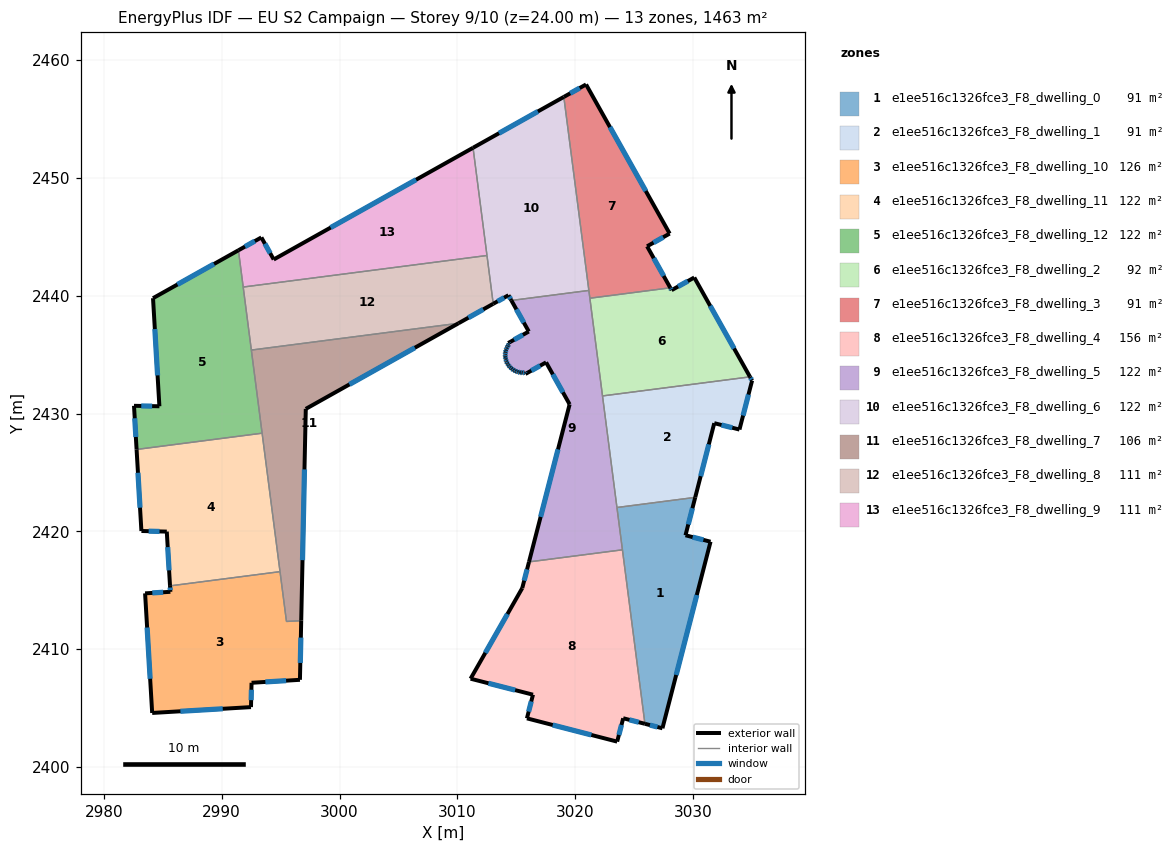
=== STOREY PLAN SPEC (per zone: floor XY polygon, exterior-wall plan segments, windows/doors) ===
zone 1: e1ee516c1326fce3_F8_dwelling_0  (91.4 m²)
  floor: (3030.19, 2422.88) (3029.36, 2419.67) (3031.49, 2419.12) (3027.41, 2403.29) (3025.92, 2403.67) (3023.54, 2422.03)
  exterior wall: (3029.36, 2419.67) – (3030.19, 2422.88)  [3.3 m]
    window: (3029.60, 2420.59) – (3029.95, 2421.97)  [1.8 m²]
  exterior wall: (3031.49, 2419.12) – (3029.36, 2419.67)  [2.2 m]
    window: (3030.88, 2419.28) – (3029.97, 2419.51)  [1.2 m²]
  exterior wall: (3027.41, 2403.29) – (3031.49, 2419.12)  [16.4 m]
    window: (3028.57, 2407.81) – (3030.32, 2414.60)  [9.0 m²]
  exterior wall: (3025.92, 2403.67) – (3027.41, 2403.29)  [1.5 m]
    window: (3026.34, 2403.56) – (3026.98, 2403.40)  [0.8 m²]
  interior walls: 3
zone 2: e1ee516c1326fce3_F8_dwelling_1  (91.4 m²)
  floor: (3034.84, 2433.11) (3035.01, 2432.79) (3033.94, 2428.64) (3031.80, 2429.18) (3030.19, 2422.88) (3023.54, 2422.03) (3022.32, 2431.49)
  exterior wall: (3030.19, 2422.88) – (3031.80, 2429.18)  [6.5 m]
    window: (3030.65, 2424.68) – (3031.34, 2427.38)  [3.6 m²]
  exterior wall: (3035.01, 2432.79) – (3034.84, 2433.11)  [0.4 m]
    window: (3034.96, 2432.89) – (3034.89, 2433.02)  [0.2 m²]
  exterior wall: (3033.94, 2428.64) – (3035.01, 2432.79)  [4.3 m]
    window: (3034.25, 2429.83) – (3034.71, 2431.61)  [2.4 m²]
  exterior wall: (3031.80, 2429.18) – (3033.94, 2428.64)  [2.2 m]
    window: (3032.41, 2429.03) – (3033.33, 2428.79)  [1.2 m²]
  interior walls: 3
zone 3: e1ee516c1326fce3_F8_dwelling_10  (126.3 m²)
  floor: (2994.95, 2416.58) (2995.50, 2412.35) (2996.75, 2412.42) (2996.64, 2407.40) (2992.53, 2407.15) (2992.48, 2405.08) (2984.10, 2404.59) (2983.50, 2414.74) (2985.64, 2414.87) (2985.61, 2415.37)
  exterior wall: (2992.48, 2405.08) – (2992.53, 2407.15)  [2.1 m]
    window: (2992.50, 2405.67) – (2992.52, 2406.56)  [1.1 m²]
  exterior wall: (2984.10, 2404.59) – (2992.48, 2405.08)  [8.4 m]
    window: (2986.49, 2404.73) – (2990.09, 2404.94)  [4.6 m²]
  exterior wall: (2983.50, 2414.74) – (2984.10, 2404.59)  [10.2 m]
    window: (2983.67, 2411.84) – (2983.93, 2407.49)  [5.6 m²]
  exterior wall: (2985.64, 2414.87) – (2983.50, 2414.74)  [2.1 m]
    window: (2985.03, 2414.83) – (2984.11, 2414.78)  [1.2 m²]
  exterior wall: (2985.61, 2415.37) – (2985.64, 2414.87)  [0.5 m]
    window: (2985.62, 2415.23) – (2985.64, 2415.01)  [0.3 m²]
  exterior wall: (2996.64, 2407.40) – (2996.75, 2412.42)  [5.0 m]
    window: (2996.67, 2408.83) – (2996.72, 2410.98)  [2.8 m²]
  exterior wall: (2992.53, 2407.15) – (2996.64, 2407.40)  [4.1 m]
    window: (2993.71, 2407.22) – (2995.47, 2407.33)  [2.3 m²]
  interior walls: 3
zone 4: e1ee516c1326fce3_F8_dwelling_11  (121.9 m²)
  floor: (2993.43, 2428.33) (2994.95, 2416.58) (2985.61, 2415.37) (2985.34, 2419.98) (2983.18, 2420.03) (2982.78, 2426.95)
  exterior wall: (2985.34, 2419.98) – (2985.61, 2415.37)  [4.6 m]
    window: (2985.42, 2418.66) – (2985.54, 2416.69)  [2.5 m²]
  exterior wall: (2983.18, 2420.03) – (2985.34, 2419.98)  [2.2 m]
    window: (2983.80, 2420.02) – (2984.72, 2419.99)  [1.2 m²]
  exterior wall: (2982.78, 2426.95) – (2983.18, 2420.03)  [6.9 m]
    window: (2982.89, 2424.97) – (2983.07, 2422.01)  [3.8 m²]
  interior walls: 3
zone 5: e1ee516c1326fce3_F8_dwelling_12  (121.9 m²)
  floor: (2991.42, 2443.85) (2993.43, 2428.33) (2982.78, 2426.95) (2982.56, 2430.66) (2984.71, 2430.62) (2984.17, 2439.79)
  exterior wall: (2991.42, 2443.85) – (2984.17, 2439.79)  [8.3 m]
    window: (2989.35, 2442.69) – (2986.24, 2440.95)  [4.6 m²]
  exterior wall: (2982.56, 2430.66) – (2982.78, 2426.95)  [3.7 m]
    window: (2982.62, 2429.60) – (2982.71, 2428.01)  [2.0 m²]
  exterior wall: (2984.71, 2430.62) – (2982.56, 2430.66)  [2.2 m]
    window: (2984.10, 2430.63) – (2983.17, 2430.64)  [1.2 m²]
  exterior wall: (2984.17, 2439.79) – (2984.71, 2430.62)  [9.2 m]
    window: (2984.33, 2437.17) – (2984.56, 2433.24)  [5.1 m²]
  interior walls: 4
zone 6: e1ee516c1326fce3_F8_dwelling_2  (91.9 m²)
  floor: (3030.11, 2441.54) (3034.84, 2433.11) (3022.32, 2431.49) (3021.25, 2439.79) (3028.07, 2440.67) (3028.18, 2440.47)
  exterior wall: (3028.18, 2440.47) – (3028.07, 2440.67)  [0.2 m]
    window: (3028.15, 2440.53) – (3028.10, 2440.61)  [0.1 m²]
  exterior wall: (3030.11, 2441.54) – (3028.18, 2440.47)  [2.2 m]
    window: (3029.56, 2441.24) – (3028.73, 2440.78)  [1.2 m²]
  exterior wall: (3034.84, 2433.11) – (3030.11, 2441.54)  [9.7 m]
    window: (3033.48, 2435.52) – (3031.46, 2439.13)  [5.3 m²]
  interior walls: 3
zone 7: e1ee516c1326fce3_F8_dwelling_3  (90.9 m²)
  floor: (3020.92, 2457.93) (3028.02, 2445.27) (3026.10, 2444.19) (3028.07, 2440.67) (3021.25, 2439.79) (3019.03, 2456.87)
  exterior wall: (3020.92, 2457.93) – (3019.03, 2456.87)  [2.2 m]
    window: (3020.38, 2457.62) – (3019.57, 2457.17)  [1.2 m²]
  exterior wall: (3028.02, 2445.27) – (3020.92, 2457.93)  [14.5 m]
    window: (3025.99, 2448.89) – (3022.95, 2454.31)  [8.0 m²]
  exterior wall: (3026.10, 2444.19) – (3028.02, 2445.27)  [2.2 m]
    window: (3026.65, 2444.50) – (3027.47, 2444.96)  [1.2 m²]
  exterior wall: (3028.07, 2440.67) – (3026.10, 2444.19)  [4.0 m]
    window: (3027.51, 2441.68) – (3026.66, 2443.19)  [2.2 m²]
  interior walls: 3
zone 8: e1ee516c1326fce3_F8_dwelling_4  (155.9 m²)
  floor: (3024.01, 2418.43) (3025.92, 2403.67) (3024.08, 2404.14) (3023.56, 2402.16) (3015.90, 2404.13) (3016.42, 2406.14) (3011.12, 2407.50) (3015.51, 2415.18) (3016.08, 2417.41)
  exterior wall: (3016.42, 2406.14) – (3015.90, 2404.13)  [2.1 m]
    window: (3016.27, 2405.56) – (3016.05, 2404.70)  [1.1 m²]
  exterior wall: (3011.12, 2407.50) – (3016.42, 2406.14)  [5.5 m]
    window: (3012.64, 2407.11) – (3014.90, 2406.53)  [3.0 m²]
  exterior wall: (3015.51, 2415.18) – (3011.12, 2407.50)  [8.8 m]
    window: (3014.25, 2412.98) – (3012.37, 2409.69)  [4.9 m²]
  exterior wall: (3016.08, 2417.41) – (3015.51, 2415.18)  [2.3 m]
    window: (3015.92, 2416.77) – (3015.67, 2415.82)  [1.3 m²]
  exterior wall: (3024.08, 2404.14) – (3025.92, 2403.67)  [1.9 m]
    window: (3024.60, 2404.00) – (3025.39, 2403.80)  [1.0 m²]
  exterior wall: (3023.56, 2402.16) – (3024.08, 2404.14)  [2.0 m]
    window: (3023.71, 2402.72) – (3023.93, 2403.57)  [1.1 m²]
  exterior wall: (3015.90, 2404.13) – (3023.56, 2402.16)  [7.9 m]
    window: (3018.09, 2403.57) – (3021.37, 2402.72)  [4.4 m²]
  interior walls: 2
zone 9: e1ee516c1326fce3_F8_dwelling_5  (121.9 m²)
  floor: (3021.16, 2440.45) (3024.01, 2418.43) (3016.08, 2417.41) (3019.53, 2430.78) (3017.53, 2434.34) (3015.78, 2433.36) (3015.71, 2433.47) (3015.51, 2433.46) (3015.32, 2433.48) (3015.12, 2433.53) (3014.94, 2433.60) (3014.77, 2433.69) (3014.61, 2433.80) (3014.47, 2433.93) (3014.34, 2434.09) (3014.25, 2434.23) (3014.24, 2434.25) (3014.16, 2434.43) (3014.10, 2434.62) (3014.07, 2434.81) (3014.06, 2435.00) (3014.08, 2435.20) (3014.12, 2435.39) (3014.19, 2435.57) (3014.28, 2435.75) (3014.37, 2435.88) (3014.31, 2435.98) (3016.06, 2436.96) (3014.59, 2439.60)
  exterior wall: (3019.53, 2430.78) – (3016.08, 2417.41)  [13.8 m]
    window: (3018.54, 2426.96) – (3017.07, 2421.23)  [7.6 m²]
  exterior wall: (3017.53, 2434.34) – (3019.53, 2430.78)  [4.1 m]
    window: (3018.10, 2433.33) – (3018.96, 2431.80)  [2.3 m²]
  exterior wall: (3015.78, 2433.36) – (3017.53, 2434.34)  [2.0 m]
    window: (3016.28, 2433.64) – (3017.03, 2434.06)  [1.1 m²]
  exterior wall: (3015.71, 2433.47) – (3015.78, 2433.36)  [0.1 m]
    window: (3015.73, 2433.44) – (3015.76, 2433.39)  [0.1 m²]
  exterior wall: (3015.51, 2433.46) – (3015.71, 2433.47)  [0.2 m]
    window: (3015.57, 2433.47) – (3015.65, 2433.47)  [0.1 m²]
  exterior wall: (3015.32, 2433.48) – (3015.51, 2433.46)  [0.2 m]
    window: (3015.37, 2433.48) – (3015.46, 2433.47)  [0.1 m²]
  exterior wall: (3015.12, 2433.53) – (3015.32, 2433.48)  [0.2 m]
    window: (3015.18, 2433.51) – (3015.26, 2433.50)  [0.1 m²]
  exterior wall: (3014.94, 2433.60) – (3015.12, 2433.53)  [0.2 m]
    window: (3014.99, 2433.58) – (3015.07, 2433.55)  [0.1 m²]
  exterior wall: (3014.77, 2433.69) – (3014.94, 2433.60)  [0.2 m]
    window: (3014.82, 2433.66) – (3014.89, 2433.62)  [0.1 m²]
  exterior wall: (3014.61, 2433.80) – (3014.77, 2433.69)  [0.2 m]
    window: (3014.66, 2433.77) – (3014.72, 2433.72)  [0.1 m²]
  exterior wall: (3014.47, 2433.93) – (3014.61, 2433.80)  [0.2 m]
    window: (3014.51, 2433.90) – (3014.57, 2433.84)  [0.1 m²]
  exterior wall: (3014.34, 2434.09) – (3014.47, 2433.93)  [0.2 m]
    window: (3014.38, 2434.04) – (3014.43, 2433.98)  [0.1 m²]
  exterior wall: (3014.25, 2434.23) – (3014.34, 2434.09)  [0.2 m]
    window: (3014.28, 2434.19) – (3014.32, 2434.13)  [0.1 m²]
  exterior wall: (3014.24, 2434.25) – (3014.25, 2434.23)  [0.0 m]
  exterior wall: (3014.16, 2434.43) – (3014.24, 2434.25)  [0.2 m]
    window: (3014.18, 2434.38) – (3014.22, 2434.30)  [0.1 m²]
  exterior wall: (3014.10, 2434.62) – (3014.16, 2434.43)  [0.2 m]
    window: (3014.12, 2434.56) – (3014.14, 2434.48)  [0.1 m²]
  exterior wall: (3014.07, 2434.81) – (3014.10, 2434.62)  [0.2 m]
    window: (3014.08, 2434.75) – (3014.09, 2434.67)  [0.1 m²]
  exterior wall: (3014.06, 2435.00) – (3014.07, 2434.81)  [0.2 m]
    window: (3014.06, 2434.95) – (3014.07, 2434.87)  [0.1 m²]
  exterior wall: (3014.08, 2435.20) – (3014.06, 2435.00)  [0.2 m]
    window: (3014.07, 2435.14) – (3014.07, 2435.06)  [0.1 m²]
  exterior wall: (3014.12, 2435.39) – (3014.08, 2435.20)  [0.2 m]
    window: (3014.11, 2435.34) – (3014.09, 2435.25)  [0.1 m²]
  exterior wall: (3014.19, 2435.57) – (3014.12, 2435.39)  [0.2 m]
    window: (3014.17, 2435.52) – (3014.14, 2435.44)  [0.1 m²]
  exterior wall: (3014.28, 2435.75) – (3014.19, 2435.57)  [0.2 m]
    window: (3014.26, 2435.70) – (3014.22, 2435.62)  [0.1 m²]
  exterior wall: (3014.37, 2435.88) – (3014.28, 2435.75)  [0.2 m]
    window: (3014.35, 2435.84) – (3014.31, 2435.78)  [0.1 m²]
  exterior wall: (3014.31, 2435.98) – (3014.37, 2435.88)  [0.1 m]
    window: (3014.33, 2435.95) – (3014.36, 2435.91)  [0.1 m²]
  exterior wall: (3016.06, 2436.96) – (3014.31, 2435.98)  [2.0 m]
    window: (3015.56, 2436.68) – (3014.81, 2436.26)  [1.1 m²]
  exterior wall: (3014.59, 2439.60) – (3016.06, 2436.96)  [3.0 m]
    window: (3015.01, 2438.84) – (3015.64, 2437.71)  [1.7 m²]
  interior walls: 6
zone 10: e1ee516c1326fce3_F8_dwelling_6  (121.9 m²)
  floor: (3019.03, 2456.87) (3021.16, 2440.45) (3014.59, 2439.60) (3014.34, 2440.04) (3013.04, 2439.31) (3011.33, 2452.55)
  exterior wall: (3019.03, 2456.87) – (3011.33, 2452.55)  [8.8 m]
    window: (3016.83, 2455.64) – (3013.53, 2453.79)  [4.9 m²]
  exterior wall: (3014.34, 2440.04) – (3014.59, 2439.60)  [0.5 m]
    window: (3014.41, 2439.91) – (3014.51, 2439.72)  [0.3 m²]
  exterior wall: (3013.04, 2439.31) – (3014.34, 2440.04)  [1.5 m]
    window: (3013.41, 2439.52) – (3013.97, 2439.83)  [0.8 m²]
  interior walls: 4
zone 11: e1ee516c1326fce3_F8_dwelling_7  (106.1 m²)
  floor: (3010.10, 2437.66) (2997.14, 2430.39) (2996.75, 2412.42) (2995.50, 2412.35) (2992.52, 2435.39)
  exterior wall: (2997.14, 2430.39) – (3010.10, 2437.66)  [14.9 m]
    window: (3000.84, 2432.47) – (3006.39, 2435.58)  [8.2 m²]
  exterior wall: (2996.75, 2412.42) – (2997.14, 2430.39)  [18.0 m]
    window: (2996.86, 2417.56) – (2997.03, 2425.26)  [9.9 m²]
  interior walls: 5
zone 12: e1ee516c1326fce3_F8_dwelling_8  (110.6 m²)
  floor: (3012.51, 2443.41) (3013.04, 2439.31) (3010.10, 2437.66) (2992.52, 2435.39) (2991.82, 2440.74)
  exterior wall: (3010.10, 2437.66) – (3013.04, 2439.31)  [3.4 m]
    window: (3010.94, 2438.13) – (3012.20, 2438.84)  [1.9 m²]
  interior walls: 4
zone 13: e1ee516c1326fce3_F8_dwelling_9  (110.5 m²)
  floor: (3011.33, 2452.55) (3012.51, 2443.41) (2991.82, 2440.74) (2991.42, 2443.85) (2993.37, 2444.95) (2994.41, 2443.07)
  exterior wall: (3011.33, 2452.55) – (2994.41, 2443.07)  [19.4 m]
    window: (3006.50, 2449.84) – (2999.25, 2445.78)  [10.7 m²]
  exterior wall: (2993.37, 2444.95) – (2991.42, 2443.85)  [2.2 m]
    window: (2992.81, 2444.63) – (2991.98, 2444.17)  [1.2 m²]
  exterior wall: (2994.41, 2443.07) – (2993.37, 2444.95)  [2.1 m]
    window: (2994.11, 2443.61) – (2993.67, 2444.41)  [1.2 m²]
  interior walls: 3

=== DERIVED (storey summary) ===
Building: EU S2 Campaign
Storey: 9 of 10  (floor level z = 24.00 m)
Storey gross floor area: 1462.6 m²
Zones on this storey: 13
  - e1ee516c1326fce3_F8_dwelling_0: floor 91.4 m²; exterior wall 23.4 m (70.2 m²); 4 window(s) 12.9 m²; WWR 18.4%
  - e1ee516c1326fce3_F8_dwelling_1: floor 91.4 m²; exterior wall 13.4 m (40.1 m²); 4 window(s) 7.4 m²; WWR 18.4%
  - e1ee516c1326fce3_F8_dwelling_10: floor 126.3 m²; exterior wall 32.4 m (97.3 m²); 7 window(s) 17.9 m²; WWR 18.4%
  - e1ee516c1326fce3_F8_dwelling_11: floor 121.9 m²; exterior wall 13.7 m (41.1 m²); 3 window(s) 7.6 m²; WWR 18.4%
  - e1ee516c1326fce3_F8_dwelling_12: floor 121.9 m²; exterior wall 23.4 m (70.1 m²); 4 window(s) 12.9 m²; WWR 18.4%
  - e1ee516c1326fce3_F8_dwelling_2: floor 91.9 m²; exterior wall 12.1 m (36.3 m²); 3 window(s) 6.7 m²; WWR 18.4%
  - e1ee516c1326fce3_F8_dwelling_3: floor 90.9 m²; exterior wall 22.9 m (68.7 m²); 4 window(s) 12.6 m²; WWR 18.4%
  - e1ee516c1326fce3_F8_dwelling_4: floor 155.9 m²; exterior wall 30.5 m (91.6 m²); 7 window(s) 16.8 m²; WWR 18.4%
  - e1ee516c1326fce3_F8_dwelling_5: floor 121.9 m²; exterior wall 28.7 m (86.0 m²); 25 window(s) 15.8 m²; WWR 18.4%
  - e1ee516c1326fce3_F8_dwelling_6: floor 121.9 m²; exterior wall 10.8 m (32.5 m²); 3 window(s) 6.0 m²; WWR 18.4%
  - e1ee516c1326fce3_F8_dwelling_7: floor 106.1 m²; exterior wall 32.8 m (98.5 m²); 2 window(s) 18.1 m²; WWR 18.4%
  - e1ee516c1326fce3_F8_dwelling_8: floor 110.6 m²; exterior wall 3.4 m (10.1 m²); 1 window(s) 1.9 m²; WWR 18.4%
  - e1ee516c1326fce3_F8_dwelling_9: floor 110.5 m²; exterior wall 23.8 m (71.3 m²); 3 window(s) 13.1 m²; WWR 18.4%
Zone adjacency (shared interzone walls):
  - e1ee516c1326fce3_F8_dwelling_0 ↔ e1ee516c1326fce3_F8_dwelling_1
  - e1ee516c1326fce3_F8_dwelling_0 ↔ e1ee516c1326fce3_F8_dwelling_4
  - e1ee516c1326fce3_F8_dwelling_0 ↔ e1ee516c1326fce3_F8_dwelling_5
  - e1ee516c1326fce3_F8_dwelling_1 ↔ e1ee516c1326fce3_F8_dwelling_2
  - e1ee516c1326fce3_F8_dwelling_1 ↔ e1ee516c1326fce3_F8_dwelling_5
  - e1ee516c1326fce3_F8_dwelling_10 ↔ e1ee516c1326fce3_F8_dwelling_11
  - e1ee516c1326fce3_F8_dwelling_10 ↔ e1ee516c1326fce3_F8_dwelling_7
  - e1ee516c1326fce3_F8_dwelling_11 ↔ e1ee516c1326fce3_F8_dwelling_12
  - e1ee516c1326fce3_F8_dwelling_11 ↔ e1ee516c1326fce3_F8_dwelling_7
  - e1ee516c1326fce3_F8_dwelling_12 ↔ e1ee516c1326fce3_F8_dwelling_7
  - e1ee516c1326fce3_F8_dwelling_12 ↔ e1ee516c1326fce3_F8_dwelling_8
  - e1ee516c1326fce3_F8_dwelling_12 ↔ e1ee516c1326fce3_F8_dwelling_9
  - e1ee516c1326fce3_F8_dwelling_2 ↔ e1ee516c1326fce3_F8_dwelling_3
  - e1ee516c1326fce3_F8_dwelling_2 ↔ e1ee516c1326fce3_F8_dwelling_5
  - e1ee516c1326fce3_F8_dwelling_3 ↔ e1ee516c1326fce3_F8_dwelling_5
  - e1ee516c1326fce3_F8_dwelling_3 ↔ e1ee516c1326fce3_F8_dwelling_6
  - e1ee516c1326fce3_F8_dwelling_4 ↔ e1ee516c1326fce3_F8_dwelling_5
  - e1ee516c1326fce3_F8_dwelling_5 ↔ e1ee516c1326fce3_F8_dwelling_6
  - e1ee516c1326fce3_F8_dwelling_6 ↔ e1ee516c1326fce3_F8_dwelling_8
  - e1ee516c1326fce3_F8_dwelling_6 ↔ e1ee516c1326fce3_F8_dwelling_9
  - e1ee516c1326fce3_F8_dwelling_7 ↔ e1ee516c1326fce3_F8_dwelling_8
  - e1ee516c1326fce3_F8_dwelling_8 ↔ e1ee516c1326fce3_F8_dwelling_9